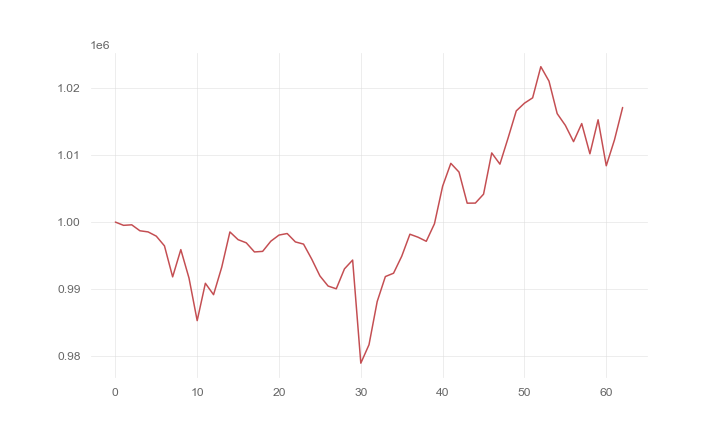

Values plotted in this chart, from the file beside it:
, 0
0, 1000000
1, 999514
2, 999593
3, 998703
4, 998535
5, 997902
6, 996452
7, 991827
8, 995893
9, 991649
10, 985298
11, 990868
12, 989168
13, 993266
14, 998530
15, 997377
16, 996906
17, 995545
18, 995630
19, 997147
20, 998063
21, 998294
22, 997042
23, 996713
24, 994474
25, 991968
26, 990458
27, 990046
28, 993018
29, 994334
30, 978950
31, 981702
32, 988142
33, 991871
34, 992372
35, 994904
36, 998190
37, 997739
38, 997134
39, 999749
40, 1005357
41, 1008764
42, 1007462
43, 1002821
44, 1002833
45, 1004163
46, 1010317
47, 1008648
48, 1012548
49, 1016590
50, 1017740
51, 1018537
52, 1023187
53, 1021027
54, 1016182
55, 1014427
56, 1012004
57, 1014697
58, 1010186
59, 1015264
... 3 more rows
